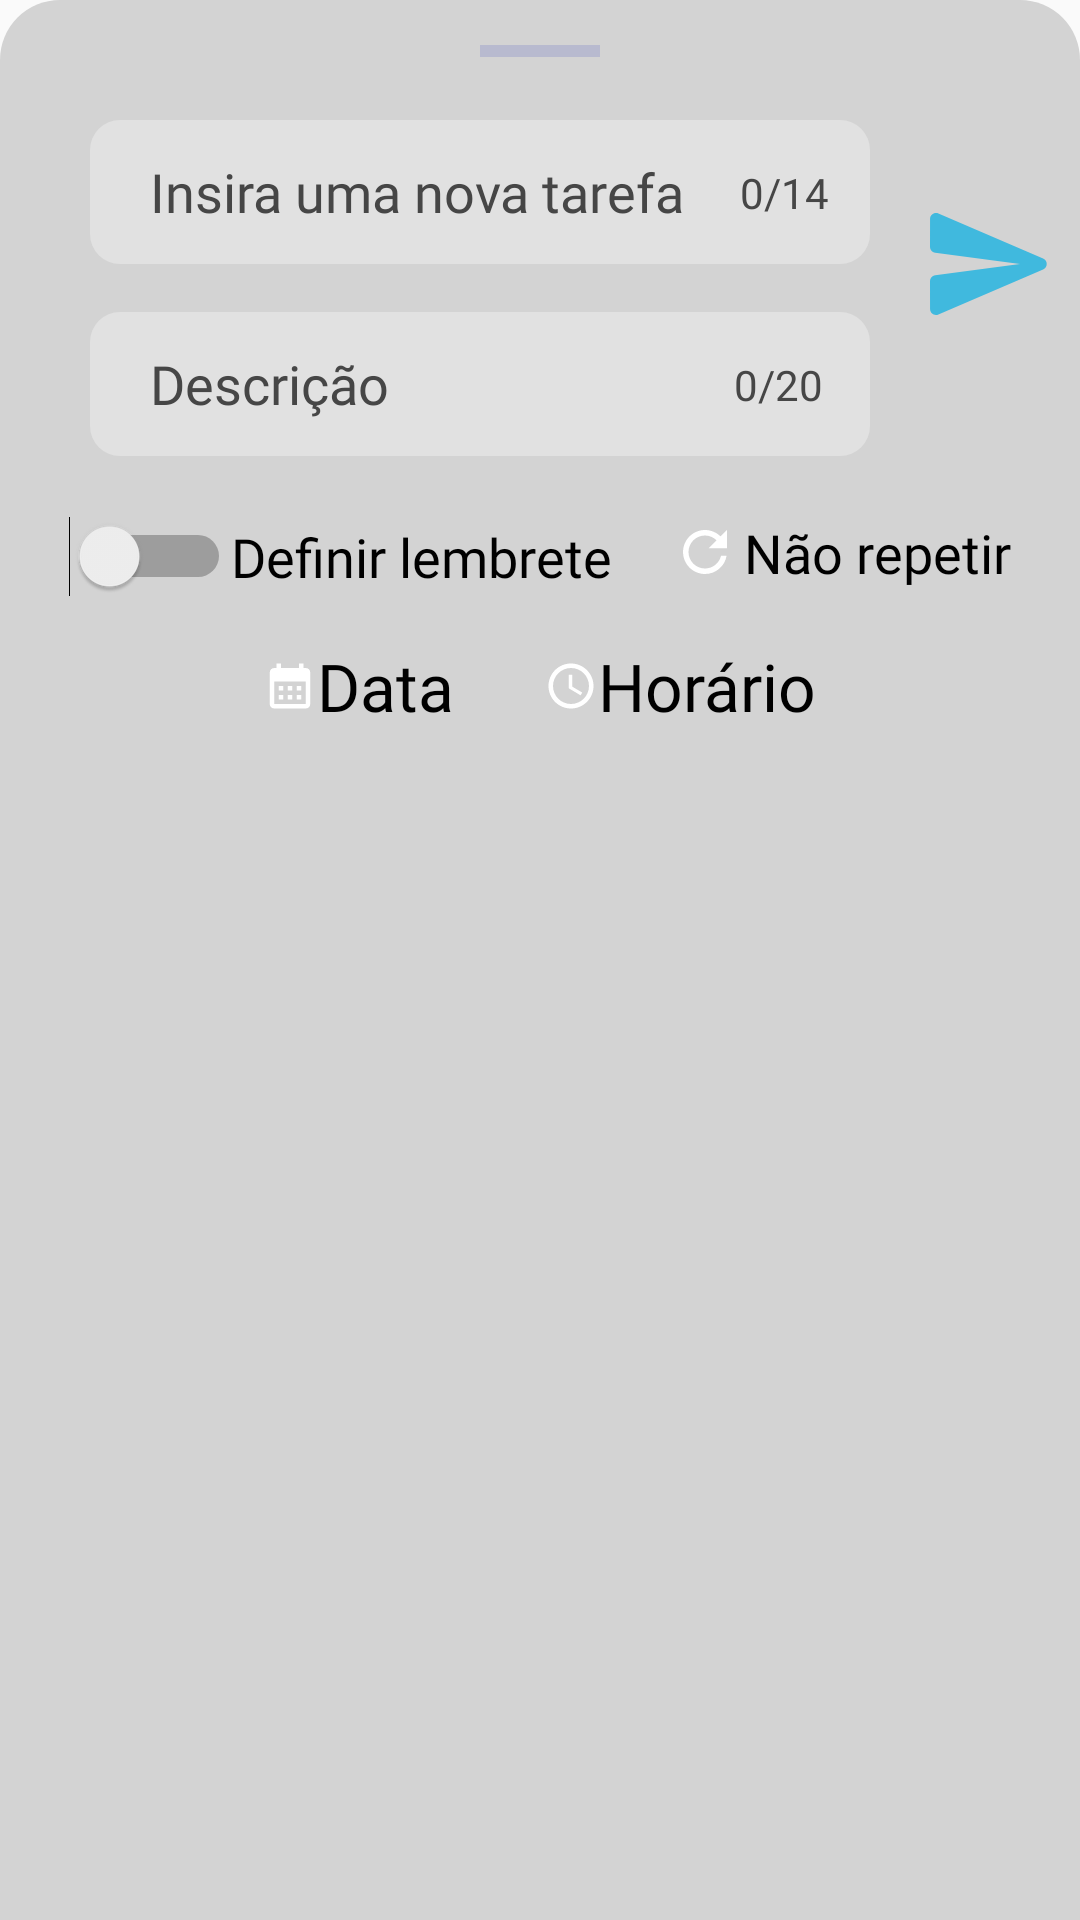

The Android layout XML behind this screen, and the referenced resources:
<!-- AndroidManifest.xml: application theme Theme.TaskSave -->
<!-- res/layout/dialog_add_agenda.xml -->
<?xml version="1.0" encoding="utf-8"?>
<androidx.constraintlayout.widget.ConstraintLayout xmlns:android="http://schemas.android.com/apk/res/android"
    xmlns:app="http://schemas.android.com/apk/res-auto"
    xmlns:tools="http://schemas.android.com/tools"
    style="@style/BackgroundThemeAddAgenda2"
    android:layout_width="match_parent"
    android:layout_height="260dp"
    android:orientation="vertical">

    <View
        android:layout_width="40dp"
        android:layout_height="4dp"
        android:layout_gravity="center_horizontal"
        android:background="@color/grey2"
        android:layout_marginTop="5dp"
        app:layout_constraintEnd_toEndOf="parent"
        app:layout_constraintStart_toStartOf="parent"
        app:layout_constraintTop_toTopOf="parent" />


    <EditText
        android:id="@+id/editTextText"
        android:layout_width="match_parent"
        android:layout_height="48dp"
        android:background="@drawable/edittext_background"
        android:ems="10"
        android:layout_marginTop="30dp"
        android:layout_marginEnd="60dp"
        android:layout_marginStart="20dp"
        android:focusable="true"
        android:fontFamily="@font/ptsans_regular"
        android:hint="@string/edit_text_nome_add_agenda"
        android:inputType="textImeMultiLine"
        android:maxLength="14"
        android:maxLines="1"
        android:paddingStart="20dp"
        android:paddingEnd="20dp"
        android:textColorHint="#464646"
        app:layout_constraintEnd_toEndOf="parent"
        app:layout_constraintHorizontal_bias="0.197"
        app:layout_constraintStart_toStartOf="parent"
        app:layout_constraintTop_toTopOf="parent"
        tools:ignore="Autofill,MissingConstraints" />

    <EditText
        android:id="@+id/editTextText2"
        android:layout_width="match_parent"
        android:layout_height="48dp"
        android:layout_marginTop="16dp"
        android:layout_marginEnd="60dp"
        android:layout_marginStart="20dp"
        android:background="@drawable/edittext_background"
        android:ems="10"
        android:fontFamily="@font/ptsans_regular"
        android:hint="@string/edit_text_descricao_add_agenda"
        android:imeOptions="actionSend"
        android:importantForAutofill="no"
        android:inputType="textImeMultiLine"
        android:maxLength="20"
        android:maxLines="1"
        android:paddingStart="20dp"
        android:paddingEnd="20dp"
        android:textColorHint="#464646"
        app:layout_constraintEnd_toEndOf="parent"
        app:layout_constraintHorizontal_bias="0.222"
        app:layout_constraintStart_toStartOf="parent"
        app:layout_constraintTop_toBottomOf="@+id/editTextText"
        tools:ignore="MissingConstraints" />

    <FrameLayout
        android:id="@+id/framelayoutTarefa"
        android:layout_width="wrap_content"
        android:layout_height="wrap_content"
        app:layout_constraintEnd_toEndOf="parent"
        app:layout_constraintTop_toTopOf="parent"
        android:layout_marginTop="53dp"
        >


        <ImageView
            android:id="@+id/button_login"
            android:layout_width="40dp"
            android:layout_height="50dp"
            android:src="@drawable/button_send_svg"
            app:fabCustomSize="56dp"
            />

        <ProgressBar
            android:id="@+id/progressBarCircularTarefa"
            android:layout_width="40dp"
            android:layout_height="50dp"
            android:visibility="gone"
            android:indeterminateTint="@color/blue4"
            />

    </FrameLayout>


    <LinearLayout
        android:id="@+id/linearLayoutLembretes"
        android:layout_width="match_parent"
        android:layout_height="wrap_content"
        app:layout_constraintTop_toBottomOf="@id/editTextText2"
        app:layout_constraintStart_toStartOf="parent"
        app:layout_constraintEnd_toEndOf="parent"
        android:layout_marginTop="20dp"
        android:gravity="center_horizontal"

        >


        <LinearLayout
            android:id="@+id/LinearLayout"
            android:layout_width="wrap_content"
            android:layout_height="wrap_content"
            android:clickable="true"
            android:focusable="true"
            android:foreground="?android:attr/selectableItemBackground"
            android:orientation="horizontal"
            >

            <Switch
                android:id="@+id/switch1"
                android:layout_width="wrap_content"
                android:layout_height="wrap_content"
                android:checked="false"
                tools:ignore="UseSwitchCompatOrMaterialXml" /> 

            <TextView
                style="@style/TextColorAddAgenda"
                android:layout_width="wrap_content"
                android:layout_height="wrap_content"
                android:layout_gravity="center_vertical"
                android:fontFamily="@font/ptsans_bold"
                android:text="@string/switch_button"
                android:textSize="18sp" />

        </LinearLayout>
        <TextView
            android:id="@+id/textViewRepetirLembrete"
            style="@style/TextColorAddAgenda"
            android:layout_width="wrap_content"
            android:layout_height="wrap_content"
            android:clickable="true"
            android:drawablePadding="2dp"
            android:layout_marginStart="20dp"
            android:focusable="true"
            android:fontFamily="@font/ptsans_bold"
            android:foreground="?android:attr/selectableItemBackground"
            android:text="@string/text_view_repetir"
            android:textSize="18sp"
            app:drawableLeftCompat="@drawable/refresh_icon"
            app:drawableRightCompat="@drawable/down_icon"
            />


    </LinearLayout>

    <TextView
        android:id="@+id/text_view_contador"
        android:layout_width="wrap_content"
        android:layout_height="wrap_content"
        android:text="@string/text_view_contador_titulo"
        android:textColor="#464646"
        android:fontFamily="@font/ptsans_regular"
        app:layout_constraintBottom_toBottomOf="@+id/editTextText"
        app:layout_constraintEnd_toEndOf="@+id/editTextText"
        app:layout_constraintHorizontal_bias="0.94"
        app:layout_constraintStart_toStartOf="@+id/editTextText"
        app:layout_constraintTop_toTopOf="@+id/editTextText" />

    <TextView
        android:id="@+id/textView8"
        android:layout_width="wrap_content"
        android:layout_height="wrap_content"
        android:text="@string/text_view_contador_descricao"
        android:textColor="#464646"
        android:fontFamily="@font/ptsans_regular"
        app:layout_constraintBottom_toBottomOf="@+id/editTextText2"
        app:layout_constraintEnd_toEndOf="@+id/editTextText2"
        app:layout_constraintHorizontal_bias="0.932"
        app:layout_constraintStart_toStartOf="@+id/editTextText2"
        app:layout_constraintTop_toTopOf="@+id/editTextText2" />

    <LinearLayout
        android:layout_width="match_parent"
        android:layout_height="wrap_content"
        app:layout_constraintTop_toBottomOf="@id/linearLayoutLembretes"
        app:layout_constraintStart_toStartOf="parent"
        app:layout_constraintEnd_toEndOf="parent"
        android:layout_marginTop="15dp"
        android:gravity="center_horizontal"

        >

        <TextView
            android:id="@+id/textView5"
            style="@style/TextColorAddAgenda"
            android:layout_width="wrap_content"
            android:layout_height="wrap_content"
            android:clickable="true"
            android:focusable="true"
            android:fontFamily="@font/ptsans_regular"
            android:foreground="?android:attr/selectableItemBackground"
            android:text="@string/text_view_data"
            android:textSize="22sp"
            app:drawableLeftCompat="@drawable/baseline_calendar_month_24"
            tools:ignore="MissingConstraints" />


        <TextView
            android:id="@+id/textView4"
            style="@style/TextColorAddAgenda"
            android:layout_width="wrap_content"
            android:layout_height="wrap_content"
            android:clickable="true"
            android:focusable="true"
            android:layout_marginStart="30dp"
            android:fontFamily="@font/ptsans_regular"
            android:foreground="?android:attr/selectableItemBackground"
            android:text="@string/text_view_horario"
            android:textSize="22sp"
            app:drawableStartCompat="@drawable/baseline_schedule_24"
            tools:ignore="MissingConstraints" />

    </LinearLayout>



</androidx.constraintlayout.widget.ConstraintLayout>
<!-- resources referenced by this layout -->
<resources>
  <color name="blue4">#52D1DC</color>
  <color name="grey2">#B8BACF</color>
  <!-- drawable baseline_calendar_month_24 (drawable) -->
  <vector android:height="18dp" android:tint="@color/white"
      android:viewportHeight="24" android:viewportWidth="24"
      android:width="18dp" xmlns:android="http://schemas.android.com/apk/res/android">
      <path android:fillColor="@android:color/white" android:pathData="M19,4h-1V2h-2v2H8V2H6v2H5C3.89,4 3.01,4.9 3.01,6L3,20c0,1.1 0.89,2 2,2h14c1.1,0 2,-0.9 2,-2V6C21,4.9 20.1,4 19,4zM19,20H5V10h14V20zM9,14H7v-2h2V14zM13,14h-2v-2h2V14zM17,14h-2v-2h2V14zM9,18H7v-2h2V18zM13,18h-2v-2h2V18zM17,18h-2v-2h2V18z"/>
  </vector>
  <!-- drawable button_send_svg (drawable) -->
  <vector xmlns:android="http://schemas.android.com/apk/res/android" android:height="24dp" android:viewportHeight="18" android:viewportWidth="20" android:width="26.666666dp">
        
      <path android:fillColor="@color/blue9" android:fillType="evenOdd" android:pathData="M1.4,17.4L18.85,9.92C19.66,9.57 19.66,8.43 18.85,8.08L1.4,0.6C0.74,0.31 0.01,0.8 0.01,1.51L0,6.12C0,6.62 0.37,7.05 0.87,7.11L15,9L0.87,10.88C0.37,10.95 0,11.38 0,11.88L0.01,16.49C0.01,17.2 0.74,17.69 1.4,17.4Z" android:strokeColor="#00000000" android:strokeWidth="1"/>
      
  </vector>
  <!-- drawable edittext_background (drawable) -->
  <?xml version="1.0" encoding="utf-8"?>
  <selector xmlns:android="http://schemas.android.com/apk/res/android">
  <item>
      <shape android:shape="rectangle">
          <solid android:color="#e1e1e1"/>
          <corners android:radius="10dp"/>
      </shape>
  </item>
  </selector>
  <!-- drawable refresh_icon (drawable) -->
  <vector xmlns:android="http://schemas.android.com/apk/res/android"
      android:width="22dp"
      android:height="22dp"
      android:viewportWidth="18"
      android:viewportHeight="18">
    <path
        android:fillColor="@color/white"
        android:pathData="M9,13.5c-2.49,0 -4.5,-2.01 -4.5,-4.5S6.51,4.5 9,4.5c1.24,0 2.36,0.52 3.17,1.33L10,8h5V3l-1.76,1.76C12.15,3.68 10.66,3 9,3 5.69,3 3.01,5.69 3.01,9S5.69,15 9,15c2.97,0 5.43,-2.16 5.9,-5h-1.52c-0.46,2 -2.24,3.5 -4.38,3.5z"/>
  </vector>
  <string name="edit_text_descricao_add_agenda">Descrição</string>
  <string name="edit_text_nome_add_agenda">Insira uma nova tarefa</string>
  <string name="switch_button">Definir lembrete</string>
  <string name="text_view_contador_descricao">0/20</string>
  <string name="text_view_contador_titulo">0/14</string>
  <string name="text_view_data">Data</string>
  <string name="text_view_horario">Horário</string>
  <string name="text_view_repetir">Não repetir</string>
  <style name="BackgroundThemeAddAgenda2">
          <item name="android:background">@drawable/background_add_agenda_dialog_light</item>
      </style>
  <style name="TextColorAddAgenda">
          <item name="android:textColor">@color/black</item>
      </style>
  <style name="Theme.TaskSave" parent="Base.Theme.TaskSave" />
  <color name="white">#FFFFFFFF</color>
  <color name="blue9">#40B9DE</color>
  <!-- drawable background_add_agenda_dialog_light (drawable) -->
  <?xml version="1.0" encoding="utf-8"?>
  <shape xmlns:android="http://schemas.android.com/apk/res/android">
  
      <solid
          android:color="#d3d3d3"
  
          />
  
  
      <corners
          android:topLeftRadius="20dp"
          android:topRightRadius="20dp"
  
  
          />
      <padding
          android:left="10dp"
          android:right="10dp"
          android:top="10dp"
          android:bottom="10dp"
  
  
          />
  
  
  </shape>
  <color name="black">#FF000000</color>
  <style name="Base.Theme.TaskSave" parent="Theme.AppCompat.DayNight.NoActionBar">
          <item name="android:windowTranslucentStatus">true</item>
          <item name="android:statusBarColor">@color/white</item>
      </style>
</resources>
